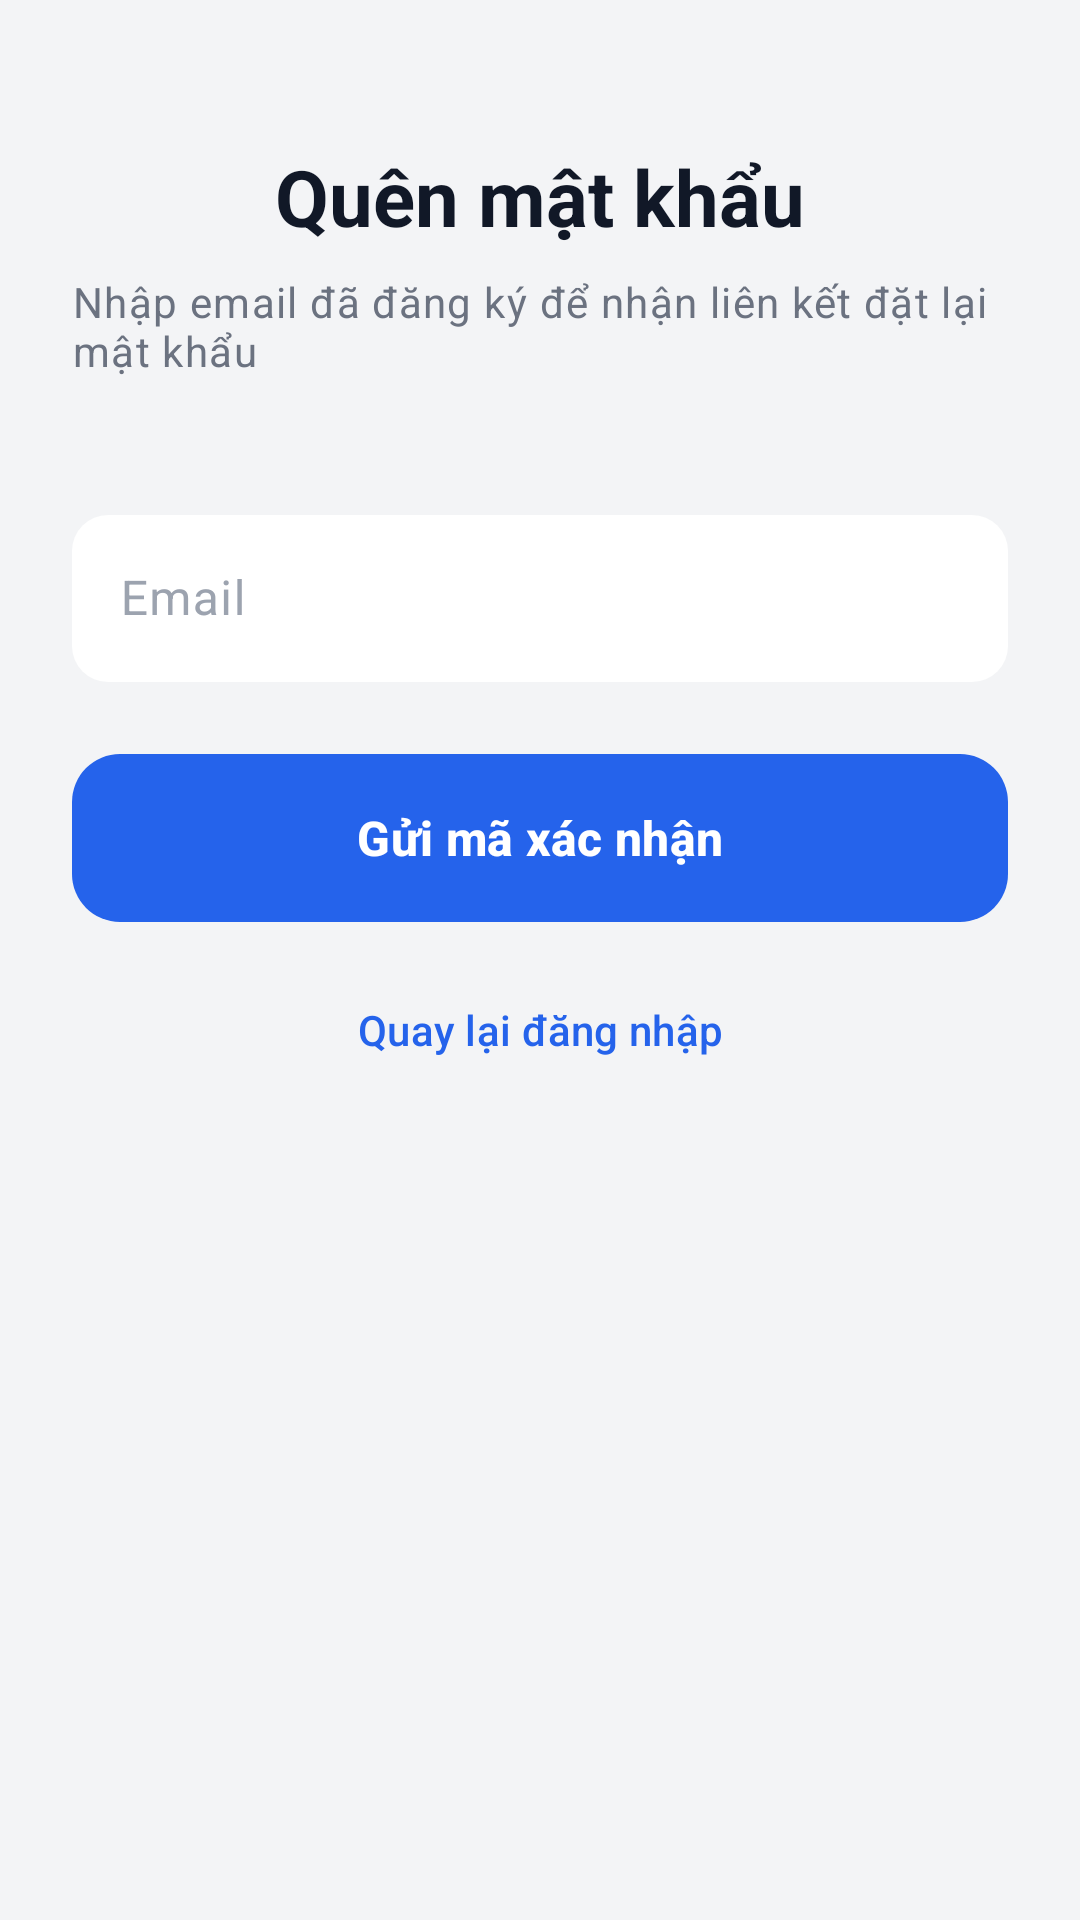

This screen was rendered from an Android layout file. Write that file and the resources it references.
<!-- AndroidManifest.xml: application theme Theme.SmartExpense -->
<!-- res/layout/fragment_forgot.xml -->
<?xml version="1.0" encoding="utf-8"?>
<ScrollView xmlns:android="http://schemas.android.com/apk/res/android"
    xmlns:app="http://schemas.android.com/apk/res-auto"
    android:layout_width="match_parent"
    android:layout_height="match_parent"
    android:background="@color/screen_bg"
    android:fillViewport="true">

    <LinearLayout
        android:layout_width="match_parent"
        android:layout_height="wrap_content"
        android:gravity="center_horizontal"
        android:orientation="vertical"
        android:paddingBottom="32dp"
        android:paddingEnd="@dimen/screen_margin"
        android:paddingStart="@dimen/screen_margin"
        android:paddingTop="48dp">

        <TextView
            android:layout_width="wrap_content"
            android:layout_height="wrap_content"
            android:text="@string/auth_forgot_title"
            android:textAppearance="@style/TextAppearance.App.Headline" />

        <TextView
            android:layout_width="wrap_content"
            android:layout_height="wrap_content"
            android:layout_marginTop="8dp"
            android:text="@string/auth_forgot_subtitle"
            android:textAppearance="@style/TextAppearance.App.Caption" />

        <com.google.android.material.textfield.TextInputLayout
            android:id="@+id/input_email"
            style="@style/Widget.App.Input"
            android:layout_width="match_parent"
            android:layout_height="wrap_content"
            android:layout_marginTop="40dp"
            android:hint="@string/hint_email">

            <com.google.android.material.textfield.TextInputEditText
                android:id="@+id/edt_email"
                android:layout_width="match_parent"
                android:layout_height="wrap_content"
                android:inputType="textEmailAddress"
                android:textColor="@color/text_primary" />
        </com.google.android.material.textfield.TextInputLayout>

        <com.google.android.material.button.MaterialButton
            android:id="@+id/btn_send_reset"
            style="@style/Widget.App.Button.Primary"
            android:layout_width="match_parent"
            android:layout_height="wrap_content"
            android:layout_marginTop="24dp"
            android:text="@string/btn_send_reset" />

        <com.google.android.material.button.MaterialButton
            android:id="@+id/btn_back_login"
            style="@style/Widget.App.Button.Text"
            android:layout_width="wrap_content"
            android:layout_height="wrap_content"
            android:layout_marginTop="12dp"
            android:text="@string/btn_back_login" />
    </LinearLayout>
</ScrollView>
<!-- resources referenced by this layout -->
<resources>
  <color name="screen_bg">#F3F4F6</color>
  <color name="text_primary">#111827</color>
  <dimen name="screen_margin">24dp</dimen>
  <string name="auth_forgot_subtitle">Nhập email đã đăng ký để nhận liên kết đặt lại mật khẩu</string>
  <string name="auth_forgot_title">Quên mật khẩu</string>
  <string name="btn_back_login">Quay lại đăng nhập</string>
  <string name="btn_send_reset">Gửi mã xác nhận</string>
  <string name="hint_email">Email</string>
  <style name="TextAppearance.App.Caption" parent="TextAppearance.Material3.BodySmall">
          <item name="android:textColor">@color/text_secondary</item>
          <item name="android:textSize">14sp</item>
      </style>
  <style name="TextAppearance.App.Headline" parent="TextAppearance.Material3.HeadlineMedium">
          <item name="android:textColor">@color/text_primary</item>
          <item name="android:textSize">26sp</item>
          <item name="android:textStyle">bold</item>
      </style>
  <style name="Widget.App.Button.Primary" parent="Widget.Material3.Button">
          <item name="backgroundTint">@color/blue_primary</item>
          <item name="android:textColor">@color/white</item>
          <item name="android:textSize">16sp</item>
          <item name="android:minHeight">@dimen/button_height</item>
          <item name="android:insetTop">0dp</item>
          <item name="android:insetBottom">0dp</item>
          <item name="cornerRadius">16dp</item>
          <item name="android:textAllCaps">false</item>
          <item name="android:textStyle">bold</item>
      </style>
  <style name="Widget.App.Button.Text" parent="Widget.Material3.Button.TextButton">
          <item name="android:textColor">@color/blue_primary</item>
          <item name="android:textSize">14sp</item>
          <item name="android:textAllCaps">false</item>
      </style>
  <style name="Widget.App.Input" parent="Widget.Material3.TextInputLayout.OutlinedBox">
          <item name="boxBackgroundColor">@color/surface</item>
          <item name="boxStrokeWidth">0dp</item>
          <item name="boxStrokeWidthFocused">0dp</item>
          <item name="boxCornerRadiusTopStart">@dimen/input_radius</item>
          <item name="boxCornerRadiusTopEnd">@dimen/input_radius</item>
          <item name="boxCornerRadiusBottomStart">@dimen/input_radius</item>
          <item name="boxCornerRadiusBottomEnd">@dimen/input_radius</item>
          <item name="android:textColorHint">@color/text_hint</item>
      </style>
  <style name="Theme.SmartExpense" parent="Theme.Material3.DayNight.NoActionBar">
          <item name="android:windowBackground">@color/screen_bg</item>
          <item name="colorPrimary">@color/blue_primary</item>
          <item name="colorOnPrimary">@color/white</item>
          <item name="android:statusBarColor">@color/screen_bg</item>
          <item name="android:navigationBarColor">@color/surface</item>
          <item name="android:windowLightStatusBar">@bool/light_system_bars</item>
      </style>
  <color name="text_secondary">#6B7280</color>
  <color name="blue_primary">#2563EB</color>
  <color name="white">#FFFFFF</color>
  <dimen name="button_height">56dp</dimen>
  <color name="surface">#FFFFFF</color>
  <dimen name="input_radius">12dp</dimen>
  <color name="text_hint">#9CA3AF</color>
</resources>
